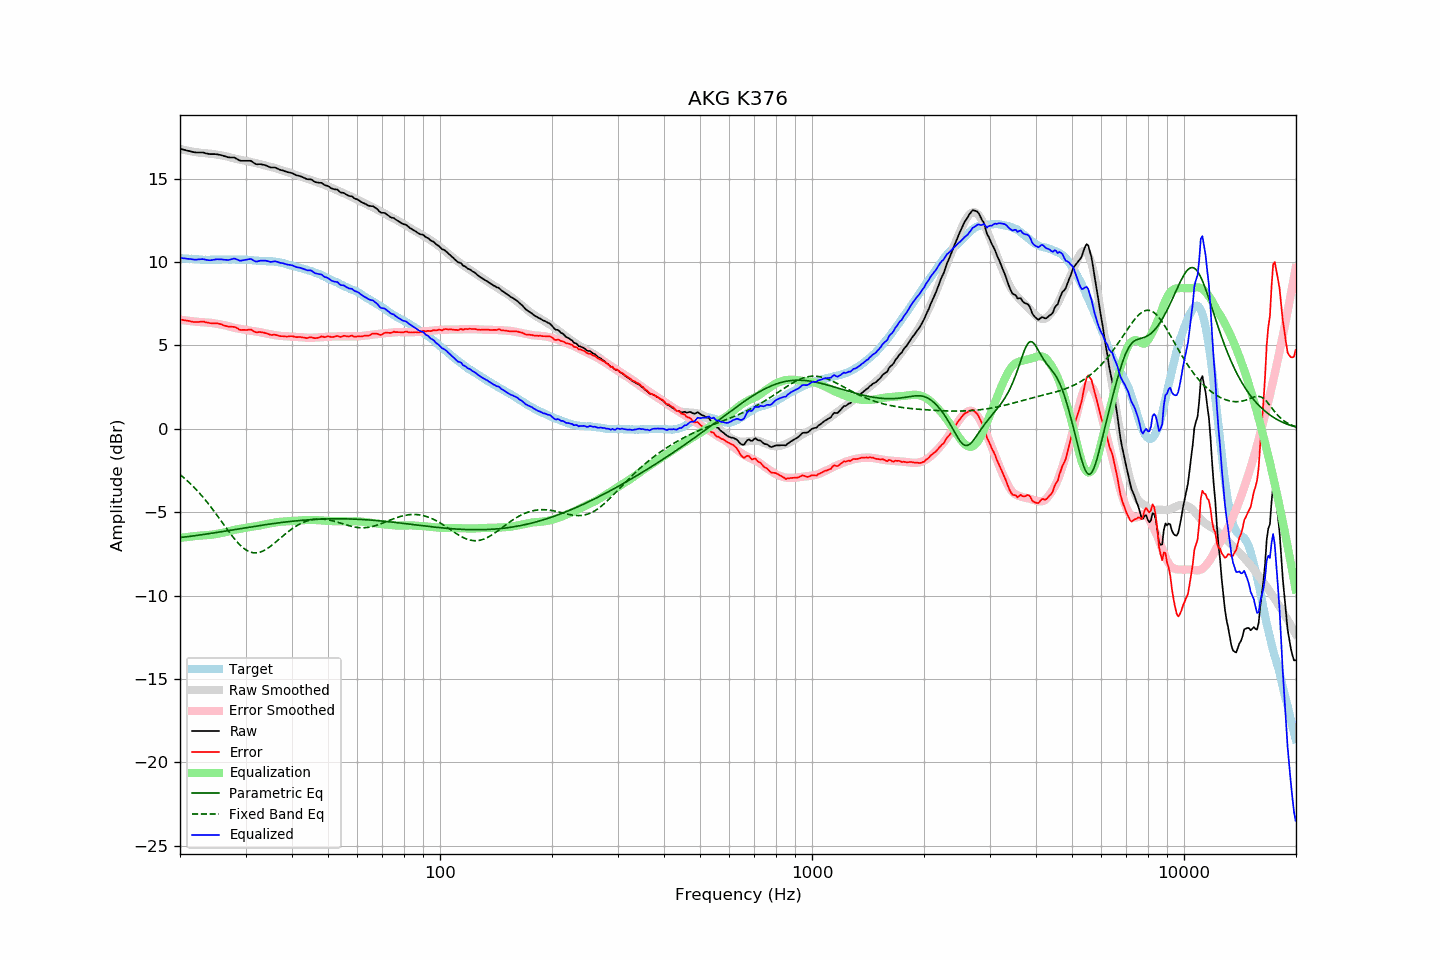

The data file committed next to this chart (first rows):
frequency, raw, error, smoothed, error_smoothed, equalization, parametric_eq, fixed_band_eq, equalized_raw, equalized_smoothed, target
20.00, 16.80, 6.56, 16.79, 6.54, -6.54, -6.52, -2.74, 10.25, 10.24, 10.24
20.20, 16.78, 6.55, 16.77, 6.53, -6.53, -6.51, -2.82, 10.24, 10.23, 10.23
20.40, 16.75, 6.52, 16.74, 6.52, -6.52, -6.50, -2.90, 10.23, 10.23, 10.22
20.61, 16.73, 6.51, 16.72, 6.50, -6.50, -6.49, -2.98, 10.22, 10.22, 10.22
20.81, 16.70, 6.49, 16.70, 6.49, -6.49, -6.48, -3.07, 10.20, 10.21, 10.20
21.02, 16.68, 6.48, 16.68, 6.48, -6.48, -6.46, -3.16, 10.19, 10.20, 10.20
21.23, 16.66, 6.46, 16.66, 6.47, -6.47, -6.45, -3.25, 10.19, 10.19, 10.19
21.44, 16.63, 6.43, 16.64, 6.46, -6.46, -6.44, -3.34, 10.18, 10.18, 10.20
21.66, 16.61, 6.42, 16.63, 6.45, -6.45, -6.43, -3.44, 10.16, 10.18, 10.19
21.87, 16.59, 6.41, 16.61, 6.44, -6.44, -6.41, -3.53, 10.15, 10.17, 10.18
22.09, 16.58, 6.41, 16.59, 6.43, -6.43, -6.40, -3.63, 10.15, 10.17, 10.17
22.31, 16.58, 6.41, 16.58, 6.42, -6.42, -6.39, -3.74, 10.16, 10.16, 10.17
22.54, 16.58, 6.41, 16.57, 6.41, -6.41, -6.37, -3.84, 10.17, 10.16, 10.16
22.76, 16.58, 6.43, 16.55, 6.40, -6.40, -6.36, -3.95, 10.17, 10.15, 10.15
22.99, 16.58, 6.44, 16.54, 6.40, -6.40, -6.35, -4.06, 10.18, 10.15, 10.14
23.22, 16.56, 6.43, 16.54, 6.39, -6.39, -6.33, -4.18, 10.17, 10.15, 10.13
23.45, 16.53, 6.38, 16.53, 6.38, -6.38, -6.32, -4.30, 10.14, 10.14, 10.14
23.69, 16.51, 6.38, 16.52, 6.38, -6.38, -6.30, -4.42, 10.13, 10.14, 10.13
23.92, 16.49, 6.35, 16.51, 6.37, -6.37, -6.29, -4.54, 10.11, 10.14, 10.13
24.16, 16.48, 6.33, 16.50, 6.36, -6.36, -6.27, -4.66, 10.11, 10.14, 10.14
24.40, 16.48, 6.33, 16.49, 6.35, -6.35, -6.26, -4.79, 10.12, 10.14, 10.15
24.65, 16.48, 6.33, 16.47, 6.33, -6.33, -6.24, -4.92, 10.14, 10.14, 10.15
24.89, 16.48, 6.33, 16.46, 6.31, -6.31, -6.23, -5.05, 10.16, 10.14, 10.15
25.14, 16.47, 6.32, 16.44, 6.29, -6.29, -6.21, -5.18, 10.17, 10.14, 10.14
25.39, 16.44, 6.30, 16.42, 6.28, -6.28, -6.20, -5.31, 10.17, 10.15, 10.14
25.65, 16.43, 6.29, 16.41, 6.26, -6.26, -6.18, -5.45, 10.17, 10.15, 10.14
25.91, 16.41, 6.26, 16.40, 6.25, -6.25, -6.17, -5.58, 10.16, 10.15, 10.15
26.16, 16.37, 6.21, 16.38, 6.23, -6.23, -6.15, -5.72, 10.14, 10.15, 10.16
26.43, 16.35, 6.19, 16.36, 6.21, -6.21, -6.14, -5.85, 10.14, 10.15, 10.16
26.69, 16.32, 6.16, 16.34, 6.19, -6.19, -6.12, -5.98, 10.13, 10.15, 10.16
26.96, 16.29, 6.14, 16.31, 6.16, -6.16, -6.11, -6.12, 10.13, 10.15, 10.15
27.23, 16.28, 6.13, 16.29, 6.13, -6.13, -6.09, -6.24, 10.14, 10.15, 10.15
27.50, 16.28, 6.13, 16.26, 6.10, -6.10, -6.07, -6.37, 10.17, 10.15, 10.15
27.77, 16.28, 6.11, 16.23, 6.08, -6.08, -6.06, -6.49, 10.20, 10.15, 10.16
28.05, 16.27, 6.10, 16.21, 6.05, -6.05, -6.04, -6.61, 10.21, 10.15, 10.16
28.33, 16.21, 6.06, 16.19, 6.04, -6.04, -6.03, -6.73, 10.17, 10.15, 10.14
28.62, 16.16, 6.02, 16.17, 6.02, -6.02, -6.01, -6.84, 10.14, 10.15, 10.14
28.90, 16.10, 5.94, 16.16, 6.01, -6.01, -5.99, -6.94, 10.09, 10.15, 10.15
29.19, 16.08, 5.93, 16.13, 5.99, -5.99, -5.98, -7.03, 10.09, 10.15, 10.15
29.48, 16.08, 5.94, 16.11, 5.97, -5.97, -5.96, -7.12, 10.11, 10.14, 10.14
29.78, 16.08, 5.94, 16.09, 5.95, -5.95, -5.95, -7.19, 10.12, 10.14, 10.14
30.08, 16.08, 5.93, 16.07, 5.93, -5.93, -5.93, -7.26, 10.14, 10.13, 10.15
30.38, 16.08, 5.93, 16.04, 5.91, -5.91, -5.92, -7.32, 10.16, 10.13, 10.14
30.68, 16.08, 5.96, 16.02, 5.90, -5.90, -5.90, -7.36, 10.18, 10.12, 10.12
30.99, 16.08, 5.96, 16.00, 5.88, -5.88, -5.88, -7.40, 10.19, 10.12, 10.12
31.30, 16.02, 5.91, 15.98, 5.87, -5.87, -5.87, -7.42, 10.14, 10.11, 10.11
31.61, 15.95, 5.85, 15.97, 5.86, -5.86, -5.85, -7.44, 10.08, 10.10, 10.10
31.93, 15.89, 5.80, 15.95, 5.85, -5.85, -5.84, -7.44, 10.04, 10.10, 10.09
32.24, 15.87, 5.78, 15.92, 5.83, -5.83, -5.82, -7.43, 10.03, 10.09, 10.09
32.57, 15.88, 5.80, 15.89, 5.81, -5.81, -5.81, -7.42, 10.06, 10.08, 10.07
32.89, 15.88, 5.80, 15.87, 5.79, -5.79, -5.79, -7.39, 10.08, 10.08, 10.07
33.22, 15.86, 5.79, 15.84, 5.77, -5.77, -5.78, -7.35, 10.08, 10.07, 10.07
33.55, 15.84, 5.77, 15.82, 5.75, -5.75, -5.77, -7.31, 10.09, 10.07, 10.06
33.89, 15.82, 5.75, 15.79, 5.73, -5.73, -5.75, -7.26, 10.09, 10.06, 10.07
34.23, 15.78, 5.73, 15.77, 5.71, -5.71, -5.74, -7.20, 10.07, 10.06, 10.05
34.57, 15.74, 5.69, 15.74, 5.69, -5.69, -5.72, -7.14, 10.05, 10.05, 10.05
34.92, 15.69, 5.65, 15.72, 5.68, -5.68, -5.71, -7.07, 10.01, 10.05, 10.04
35.27, 15.68, 5.63, 15.70, 5.66, -5.66, -5.70, -6.99, 10.02, 10.04, 10.05
35.62, 15.68, 5.64, 15.67, 5.64, -5.64, -5.68, -6.92, 10.03, 10.03, 10.03
35.97, 15.67, 5.64, 15.64, 5.62, -5.62, -5.67, -6.84, 10.05, 10.02, 10.03
... 635 more rows
